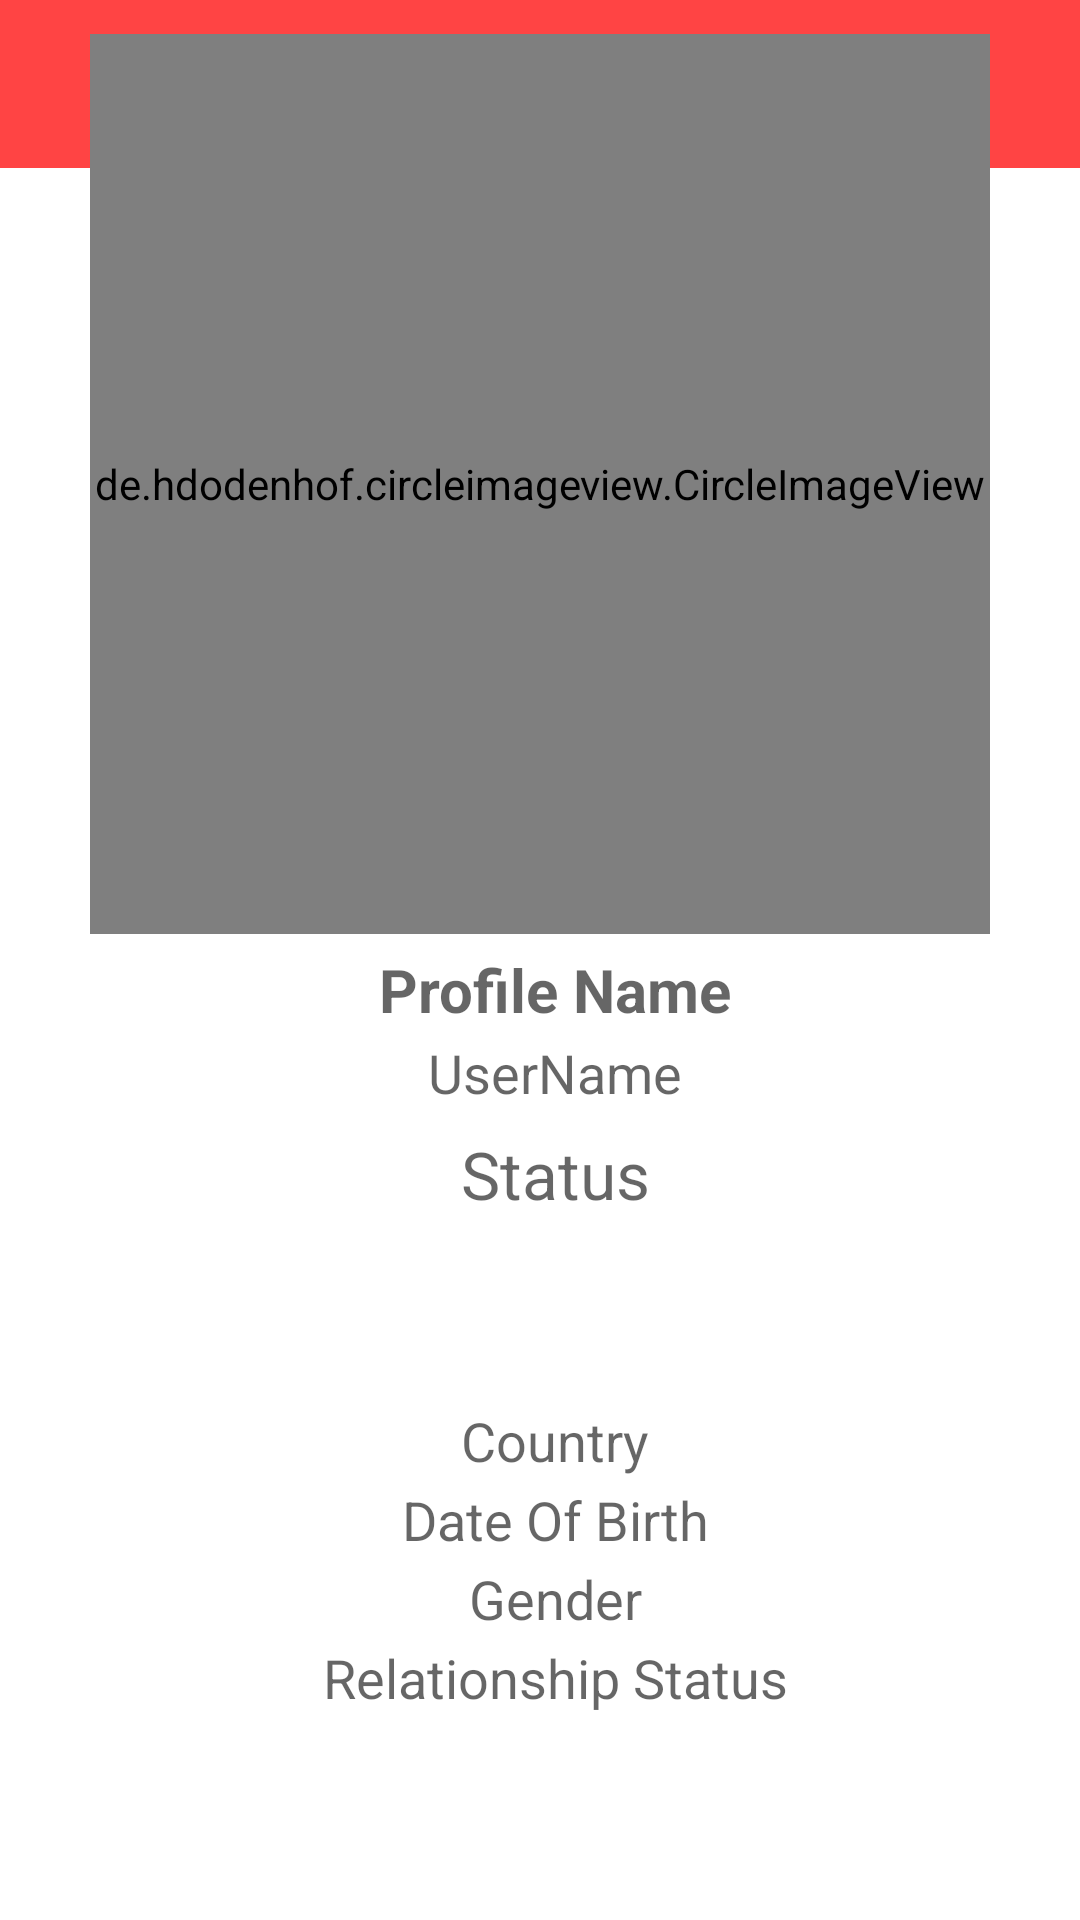

Write the Android layout XML for this screen, with the resource values it uses.
<!-- AndroidManifest.xml: activity theme Theme.AppCompat.DayNight.NoActionBar -->
<!-- res/layout/activity_profile.xml -->
<?xml version="1.0" encoding="utf-8"?>
<RelativeLayout xmlns:android="http://schemas.android.com/apk/res/android"
    xmlns:app="http://schemas.android.com/apk/res-auto"
    xmlns:tools="http://schemas.android.com/tools"
    android:layout_width="match_parent"
    android:layout_height="match_parent"
    android:background="@color/white"
    tools:context=".ProfileActivity"
    >
    <include
        android:id="@+id/profileToolbar"
        layout="@layout/app_bar_layout"/>


    <ScrollView
        android:layout_width="match_parent"
        android:layout_height="match_parent"
        android:layout_alignParentTop="true"
        android:layout_marginTop="-4dp">

        <RelativeLayout
            android:layout_width="match_parent"
            android:layout_height="match_parent">
            <de.hdodenhof.circleimageview.CircleImageView
                android:id="@+id/myProfile_pic"
                android:layout_width="300dp"
                android:layout_height="300dp"
                android:layout_alignParentTop="true"
                android:layout_centerHorizontal="true"
                android:layout_marginTop="15dp"
                android:src="@drawable/profile">
            </de.hdodenhof.circleimageview.CircleImageView>
            <TextView
                android:id="@+id/myprofile_Full_Name"
                android:layout_width="match_parent"
                android:layout_height="wrap_content"
                android:layout_marginBottom="2dp"
                android:layout_marginTop="5dp"
                android:hint="Profile Name"
                android:paddingStart="10dp"
                android:paddingLeft="10dp"
                android:textAlignment="center"
                android:textColor="@android:color/black"
                android:gravity="start"
                android:textSize="20sp"
                android:textAllCaps="false"
                android:layout_below="@+id/myProfile_pic"
                android:textStyle="bold"
                tools:ignore="RtlCompat" />
            <TextView
                android:id="@+id/myprofile_Username"
                android:layout_width="match_parent"
                android:layout_height="wrap_content"
                android:layout_marginBottom="2dp"
                android:hint="UserName"
                android:paddingStart="10dp"
                android:paddingLeft="10dp"
                android:textAlignment="center"
                android:textColor="@android:color/black"
                android:gravity="start"
                android:textSize="18sp"
                android:textAllCaps="false"
                android:layout_below="@+id/myprofile_Full_Name"
                tools:ignore="RtlCompat" />
            <TextView
                android:id="@+id/myprofile_status"
                android:layout_width="match_parent"
                android:layout_height="wrap_content"
                android:layout_marginBottom="2dp"
                android:hint="Status"
                android:paddingStart="10dp"
                android:paddingLeft="10dp"
                android:textAlignment="center"
                android:textColor="@android:color/black"
                android:gravity="start"
                android:textSize="22sp"
                android:textAllCaps="false"
                android:layout_below="@+id/myprofile_Username"
                android:layout_marginTop="5dp"
                tools:ignore="RtlCompat" />
            <TextView
                android:id="@+id/mycountry"
                android:layout_width="match_parent"
                android:layout_height="wrap_content"
                android:hint="Country"
                android:paddingStart="10dp"
                android:paddingLeft="10dp"
                android:textAlignment="center"
                android:textColor="@android:color/black"
                android:gravity="start"
                android:textSize="18sp"
                android:textAllCaps="false"
                android:layout_marginTop="60dp"
                android:layout_below="@+id/myprofile_status"
                tools:ignore="RtlCompat" />

            <TextView
                android:id="@+id/mydob"
                android:layout_width="match_parent"
                android:layout_height="wrap_content"
                android:layout_marginTop="2dp"
                android:hint="Date Of Birth"
                android:paddingStart="10dp"
                android:paddingLeft="10dp"
                android:textAlignment="center"
                android:textColor="@android:color/black"
                android:gravity="start"
                android:textSize="18sp"
                android:textAllCaps="false"
                android:layout_below="@+id/mycountry"
                tools:ignore="RtlCompat" />
            <TextView
                android:id="@+id/mygender"
                android:layout_width="match_parent"
                android:layout_height="wrap_content"
                android:layout_marginTop="2dp"
                android:hint="Gender"
                android:paddingStart="10dp"
                android:paddingLeft="10dp"
                android:textAlignment="center"
                android:textColor="@android:color/black"
                android:gravity="start"
                android:textSize="18sp"
                android:textAllCaps="false"
                android:layout_below="@+id/mydob"
                tools:ignore="RtlCompat" />
            <TextView
                android:id="@+id/relationshipStatus"
                android:layout_width="match_parent"
                android:layout_height="wrap_content"
                android:layout_marginTop="2dp"
                android:hint="Relationship Status"
                android:paddingStart="10dp"
                android:paddingLeft="10dp"
                android:textAlignment="center"
                android:textColor="@android:color/black"
                android:gravity="start"
                android:textSize="18sp"
                android:textAllCaps="false"
                android:layout_below="@+id/mygender"
                tools:ignore="RtlCompat" />



        </RelativeLayout>

    </ScrollView>
</RelativeLayout>
<!-- res/layout/app_bar_layout.xml (included above) -->
<?xml version="1.0" encoding="utf-8"?>
<androidx.appcompat.widget.Toolbar xmlns:android="http://schemas.android.com/apk/res/android"
    android:id="@+id/main_app_bar"
    android:layout_width="match_parent"
    android:layout_height="wrap_content"
    android:background="@color/colorPrimaryDark">

</androidx.appcompat.widget.Toolbar>
<!-- resources referenced by this layout -->
<resources>
  <color name="colorPrimaryDark">#ffff4444</color>
  <color name="white">#FFFFFFFF</color>
</resources>
